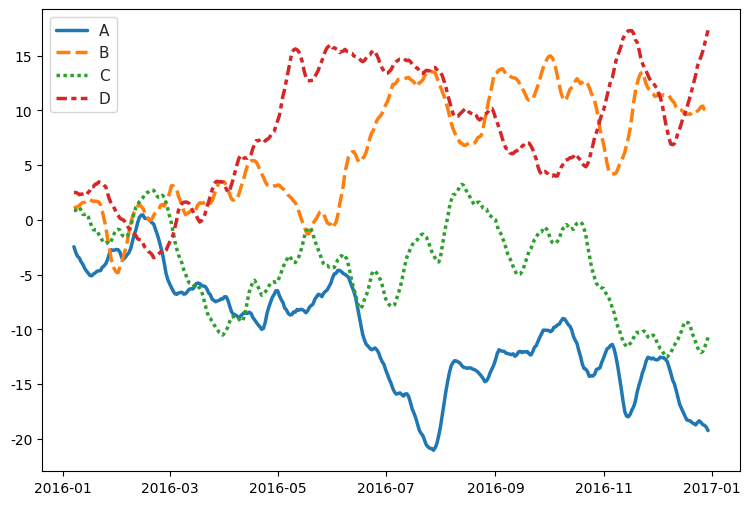

This figure's Python source:
# 引入所需库
import seaborn as sns
import matplotlib.pyplot as plt
import numpy as np
import pandas as pd

# 设置图大小
f, ax = plt.subplots(figsize=(9, 6))
# 设置为白色网格主题
sns.set_theme(style="whitegrid")

# 生成示例数据
rs = np.random.RandomState(365)
values = rs.randn(365, 4).cumsum(axis=0)
dates = pd.date_range("1 1 2016", periods=365, freq="D")
data = pd.DataFrame(values, dates, columns=["A", "B", "C", "D"])
data = data.rolling(7).mean()

# 绘制折线图
sns.lineplot(data=data, palette="tab10", linewidth=2.5)
plt.show()